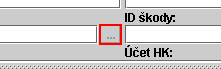
Task: RPA - Vaclav Hlavacek
Workflow: 02 Export z CZP

Step 1 [try]: click on the push button '. . .' in window 'SCZP*' (java.exe)

Step 2: type a value into the unknown in window 'Druh zániku poistné smlouvy nestálců' (java.exe) (no picture)

Step 3: click on the push button in window 'Druh zániku poistné smlouvy nestálců' (java.exe) (no picture)

Step 4: get-text from the text in window 'SCZP*' (java.exe) (no picture)

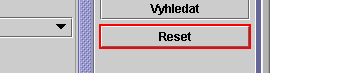
Step 5 [try]: click on the push button 'Reset' in window 'SCZP*' (java.exe)

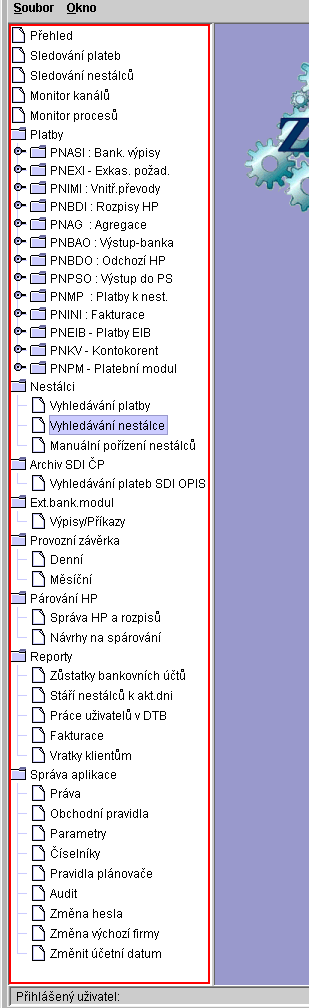
Step 6 [try]: click on the label 'Vyhledávání nestálce' in window 'SCZP*' (java.exe)

Step 7: type "["100"+ "[k(tab)]"]" into the text in window 'SCZP*' (java.exe) (no picture)

Step 8: type a value into the text in window 'SCZP*' (java.exe) (no picture)

Step 9 [try]: type "0100,0300,0600,0710,0730,0800,2010,2020,2030,2050,2060,2070,2100,2200,2210,2220,2230,2240,2250,2260,2275,2310,2600,2700,3020,3030,3050,3060,3500,4000,4300,5000,5400,5500,5800,6000,6100,6200,6210,6300,6700,6800,7910,7940,7950,7960,7970,7980,7990,8030,8040,8060,8090,8150,8200,8220,8230,8240,8250,8260,8265,8270,9870,9890,9910,9960,9980" into the text in window 'SCZP - CZPAP1P.CPOJ.CZ' (java.exe) (no picture)

Step 10 [try]: type "85" into the text in window 'SCZP*' (java.exe) (no picture)

Step 11: type [CZP3_StrCastDuvodFinalApo] into the text in window 'SCZP*' (java.exe) (no picture)

Step 12: type [CZP3_StrCastZanikFinalApo] into the text in window 'SCZP*' (java.exe) (no picture)

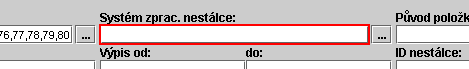
Step 13: type "APO" into the text in window 'SCZP*' (java.exe)

Step 14 [try]: type "[CZP1_DatDatumDnesMinus2.tostring("dd.MM.yyyy")]" into the text in window 'SCZP*' (java.exe) (no picture)

Step 15: type a value into the text in window 'SCZP*' (java.exe) (no picture)

Step 16: type "[CZP1_DatDatumDnesPlus4.tostring("dd.MM.yyyy")]" into the text in window 'SCZP*' (java.exe) (no picture)

Step 17 [try]: click on the slider in window 'SCZP*' (java.exe) (no picture) (repeated 26 times)

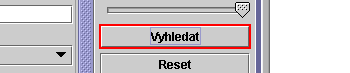
Step 43 [try]: click on the push button 'Vyhledat' in window 'SCZP*' (java.exe)

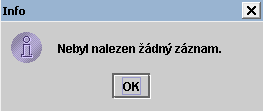
Step 44: find the element in window 'Info' (java.exe)

Step 45 [then]: click on the push button in window 'Info' (java.exe) (no picture)

Step 46 [else]: click on the push button 'Seznam položek' in window 'SCZP*' (java.exe) (no picture)

Step 47: click on the push button 'Ano' in window 'Upozornění' (java.exe) (no picture)

Step 48: type "["Nstav85_APO_report" + today.ToString("yyyyMMdd") + ".CSV"]" into the text 'Jméno souboru' in window 'Uložit' (java.exe) (no picture)

Step 49: click on the push button 'Uložit' in window 'Uložit' (java.exe) (no picture)

Step 50: click on the push button in window 'Info' (java.exe) (no picture)

Step 51 [try]: click on the push button 'Reset' in window 'SCZP*' (java.exe) (same screen as step 5)

Step 52 [try]: type "["100"+ "[k(tab)]"]" into the text in window 'SCZP*' (java.exe) (no picture)

Step 53: type a value into the text in window 'SCZP*' (java.exe) (no picture)

Step 54 [try]: type "0100,0300,0600,0710,0730,0800,2010,2020,2030,2050,2060,2070,2100,2200,2210,2220,2230,2240,2250,2260,2275,2310,2600,2700,3020,3030,3050,3060,3500,4000,4300,5000,5400,5500,5800,6000,6100,6200,6210,6300,6700,6800,7910,7940,7950,7960,7970,7980,7990,8030,8040,8060,8090,8150,8200,8220,8230,8240,8250,8260,8265,8270,9870,9890,9910,9960,9980" into the text in window 'SCZP - CZPAP1P.CPOJ.CZ' (java.exe) (no picture)

Step 55 [try]: type "85" into the text in window 'SCZP*' (java.exe) (no picture)

Step 56: type [CZP3_StrCastDuvodFinalKdp] into the text in window 'SCZP*' (java.exe) (no picture)

Step 57: type "KDP" into the text in window 'SCZP*' (java.exe) (same screen as step 13)

Step 58 [try]: type "[CZP1_DatDatumDnesMinus2.tostring("dd.MM.yyyy")]" into the text in window 'SCZP*' (java.exe) (no picture)

Step 59: type a value into the text in window 'SCZP*' (java.exe) (no picture)

Step 60: type "[CZP1_DatDatumDnesPlus4.tostring("dd.MM.yyyy")]" into the text in window 'SCZP*' (java.exe) (no picture)

Step 61 [try]: type [CZP3_StrCastZanikFinalKdp] into the text in window 'SCZP*' (java.exe) (no picture)

Step 62: click on the push button 'Vyhledat' in window 'SCZP*' (java.exe) (same screen as step 43)

Step 63: find the element in window 'Info' (java.exe) (same screen as step 44)

Step 64 [then]: click on the push button in window 'Info' (java.exe) (no picture)

Step 65 [else]: click on the push button 'Seznam položek' in window 'SCZP*' (java.exe) (no picture)

Step 66: click on the push button 'Ano' in window 'Upozornění' (java.exe) (no picture)

Step 67: type "["Nstav85_KDP_report" + today.ToString("yyyyMMdd") + ".CSV"]" into the text 'Jméno souboru' in window 'Uložit' (java.exe) (no picture)

Step 68: click on the push button 'Uložit' in window 'Uložit' (java.exe) (no picture)

Step 69: click on the push button in window 'Info' (java.exe) (no picture)

Step 70 [try]: click on the push button 'Reset' in window 'SCZP*' (java.exe) (same screen as step 5)

Step 71: click on the menu 'Soubor' in window 'SCZP*' (java.exe) (no picture)

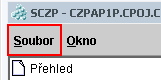
Step 72: type a value into the menu 'Soubor' in window 'SCZP*' (java.exe) (repeated 2 times)
